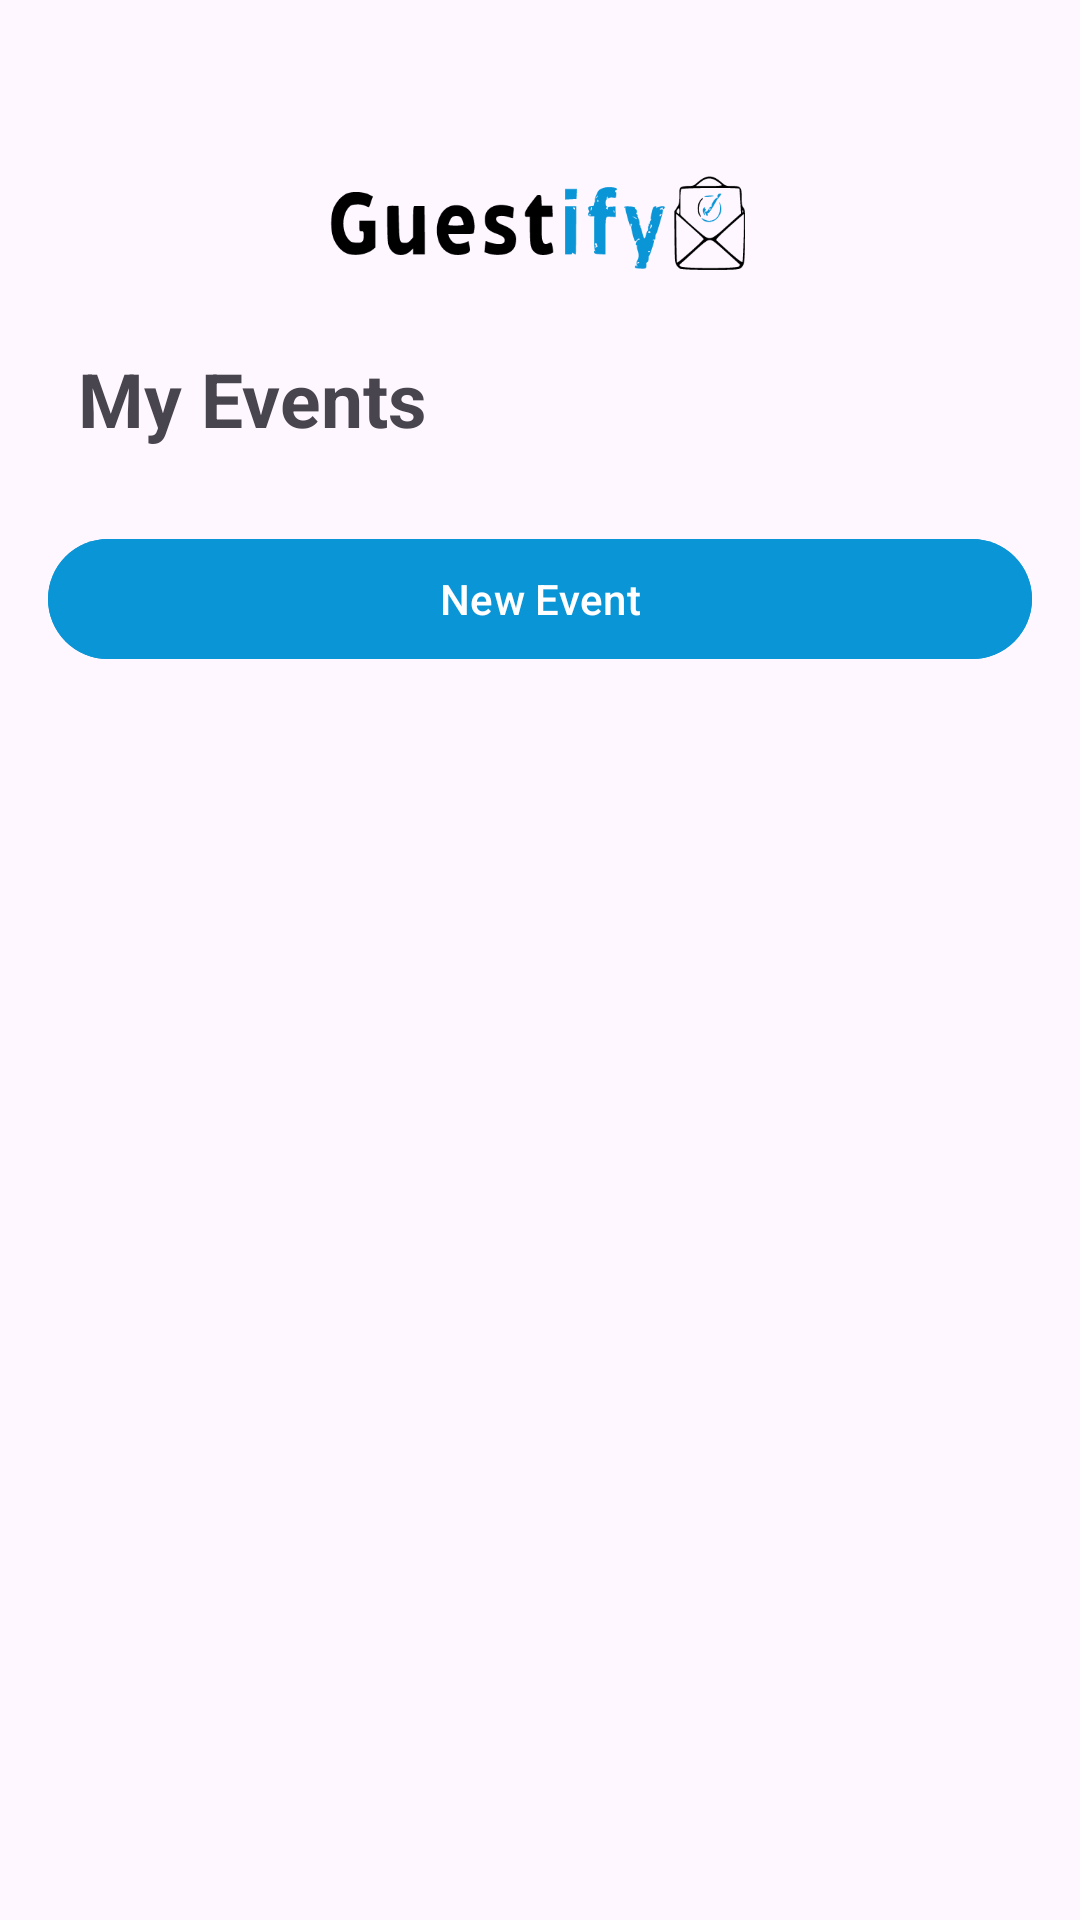

Here is an Android app screen rendered from its layout file. Give the layout XML and the strings, colors and styles it references.
<!-- AndroidManifest.xml: application theme Theme.Guestify -->
<!-- res/layout/dashboard.xml -->
<?xml version="1.0" encoding="utf-8"?>
<LinearLayout xmlns:android="http://schemas.android.com/apk/res/android"
    xmlns:app="http://schemas.android.com/apk/res-auto"
    xmlns:tools="http://schemas.android.com/tools"
    tools:context=".ui.Fragments.DashboardFragment"
    android:id="@+id/main"
    android:layout_width="match_parent"
    android:layout_height="match_parent"
    android:orientation="vertical"
    android:gravity="top|center"
    android:paddingBottom="40dp"
    android:paddingHorizontal="16dp"
    android:paddingTop="50dp"
    >

    <ImageView
        android:layout_width="wrap_content"
        android:layout_height="wrap_content"
        android:scaleX="0.7"
        android:scaleY="0.7"
        android:background="@drawable/guestify_logo"
        android:adjustViewBounds="true"
        android:layout_gravity="center"

        />
    <TextView
        android:layout_width="wrap_content"
        android:layout_height="wrap_content"
        android:text="My Events"
        android:textSize="25sp"
        android:textStyle="bold"
        android:layout_gravity="start"
        android:layout_marginTop="16dp"
        android:layout_marginStart="10dp"
        android:layout_marginBottom="10dp"
        />

    <androidx.recyclerview.widget.RecyclerView
        android:id="@+id/recyclerView"
        android:layout_width="match_parent"
        android:layout_height="wrap_content" />


    <com.google.android.material.button.MaterialButton
        android:layout_width="match_parent"
        android:layout_height="wrap_content"
        android:text="New Event"
        android:id="@+id/new_event_btn"
        android:backgroundTint="@color/primary"
        android:layout_gravity="bottom|center"
        android:layout_marginTop="16dp"
        />



</LinearLayout>
<!-- resources referenced by this layout -->
<resources>
  <color name="primary">#0A95D7</color>
  <!-- drawable guestify_logo: vector/xml drawable (drawable, 10800 chars, omitted) -->
  <style name="Theme.Guestify" parent="Base.Theme.Guestify" />
  <style name="Base.Theme.Guestify" parent="Theme.Material3.DayNight.NoActionBar">
          
          
      </style>
</resources>
